5-way image classification set "CNN classification of sugracane diseases" from GitHub (Shabinaja/roboflow-sugarcane-diseases); label vocabulary: healthy, red rot, ring spot, rust, smut.

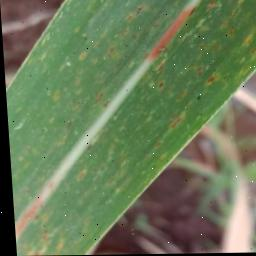
Label: rust

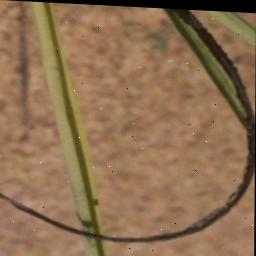
Label: smut

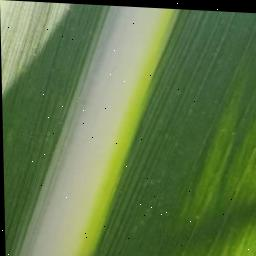
Label: healthy

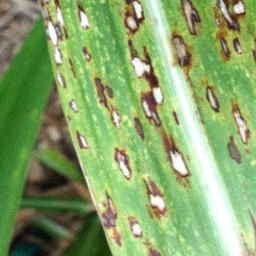
Label: ring spot

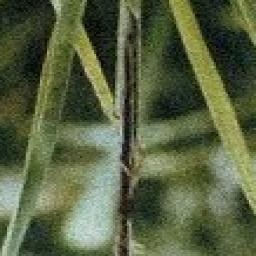
Label: smut

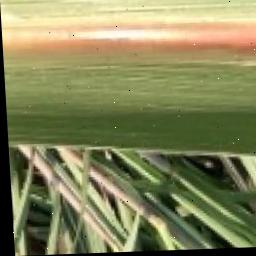
Label: red rot
